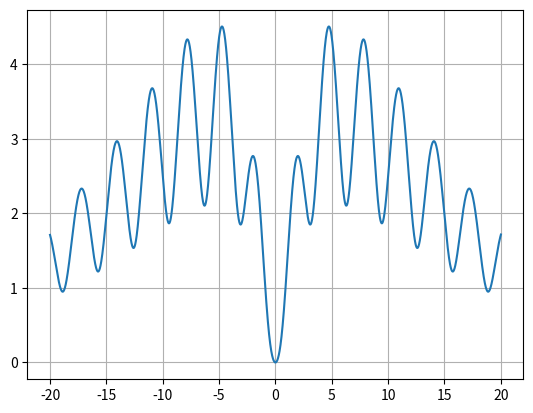

Recreate this plot in Python.
import numpy as np
import matplotlib.pyplot as plt


def y(x):
    return (np.log(x ** 2 + 1) / np.log(1 + np.tan(1 / (1 + (np.sin(x) ** 2))))) * np.exp(-abs(x) / 10)


x = np.arange(-20, 20.01, 0.01)
plt.plot(x, y(x))
plt.grid(True)
plt.show()
